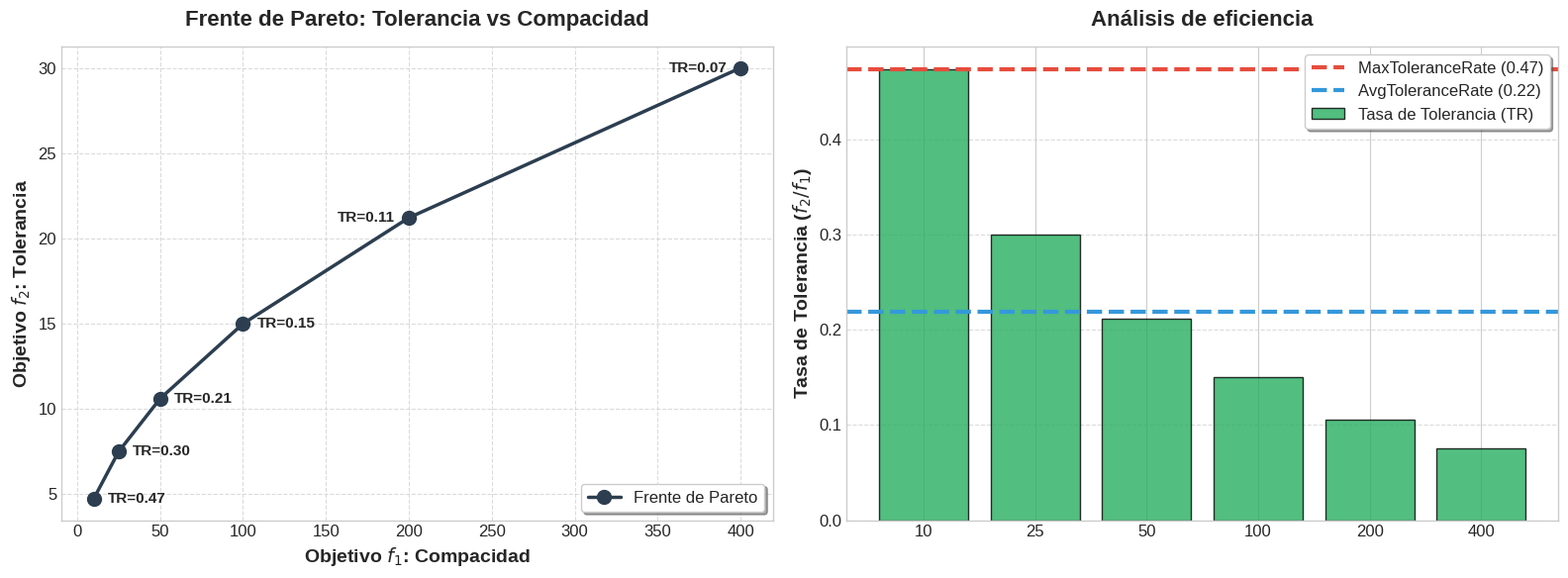

Generate this figure with matplotlib: (Note: this script raises an exception after producing the figure.)
import matplotlib.pyplot as plt
import numpy as np

def create_tolerance_rate_example():
    try:
        plt.style.use('seaborn-v0_8-whitegrid')
    except:
        plt.style.use('seaborn-whitegrid')
    plt.rcParams.update({'font.size': 12, 'font.family': 'sans-serif'})

    # 1. Setup Data: Pareto Front
    snps = np.array([10, 25, 50, 100, 200, 400])
    tolerance = np.sqrt(snps) * 1.5

    # 2. Calculate Tolerance Rates (f2 / f1)
    rates = tolerance / snps
    max_rate = np.max(rates)
    avg_rate = np.mean(rates)

    # 3. Plotting
    fig, (ax1, ax2) = plt.subplots(1, 2, figsize=(16, 6))

    # Plot 1: Pareto Front
    ax1.plot(snps, tolerance, 'o-', color='#2C3E50', markersize=10, linewidth=2.5, label='Frente de Pareto')
    for i, txt in enumerate(rates):
        if i >= len(rates) - 2:
            ax1.annotate(f'TR={txt:.2f}', (snps[i], tolerance[i]), textcoords="offset points", xytext=(-10,0), ha='right', va='center', fontsize=11, fontweight='bold')
        else:
            ax1.annotate(f'TR={txt:.2f}', (snps[i], tolerance[i]), textcoords="offset points", xytext=(10,0), ha='left', va='center', fontsize=11, fontweight='bold')

    ax1.set_xlabel('Objetivo $f_1$: Compacidad', fontsize=14, fontweight='bold')
    ax1.set_ylabel('Objetivo $f_2$: Tolerancia', fontsize=14, fontweight='bold')
    ax1.set_title('Frente de Pareto: Tolerancia vs Compacidad', fontsize=16, fontweight='bold', pad=15)
    ax1.grid(True, linestyle='--', alpha=0.7)
    ax1.legend(loc='lower right', frameon=True, shadow=True)

    # Plot 2: Tolerance Rate Evolution
    ax2.bar(range(len(snps)), rates, color='#27AE60', alpha=0.8, edgecolor='black', label='Tasa de Tolerancia (TR)')
    ax2.axhline(y=max_rate, color='#E74C3C', linestyle='--', linewidth=3, label=f'MaxToleranceRate ({max_rate:.2f})')
    ax2.axhline(y=avg_rate, color='#3498DB', linestyle='--', linewidth=3, label=f'AvgToleranceRate ({avg_rate:.2f})')

    ax2.set_xticks(range(len(snps)))
    ax2.set_xticklabels([f'{s}' for s in snps], fontsize=12)
    ax2.set_ylabel('Tasa de Tolerancia ($f_2 / f_1$)', fontsize=14, fontweight='bold')
    ax2.set_title('Análisis de eficiencia', fontsize=16, fontweight='bold', pad=15)
    ax2.legend(loc='upper right', frameon=True, shadow=True)
    ax2.grid(axis='y', linestyle='--', alpha=0.7)

    plt.tight_layout()
    
    # Save
    save_path_pdf = '/home/cofer/Documents/University/TFG/snp_tag_tfg/ejecuciones_guardadas/documentacion_final/figuras_metricas/tolerance_rate_metric.pdf'
    plt.savefig(save_path_pdf, format='pdf', bbox_inches='tight')

if __name__ == "__main__":
    create_tolerance_rate_example()
